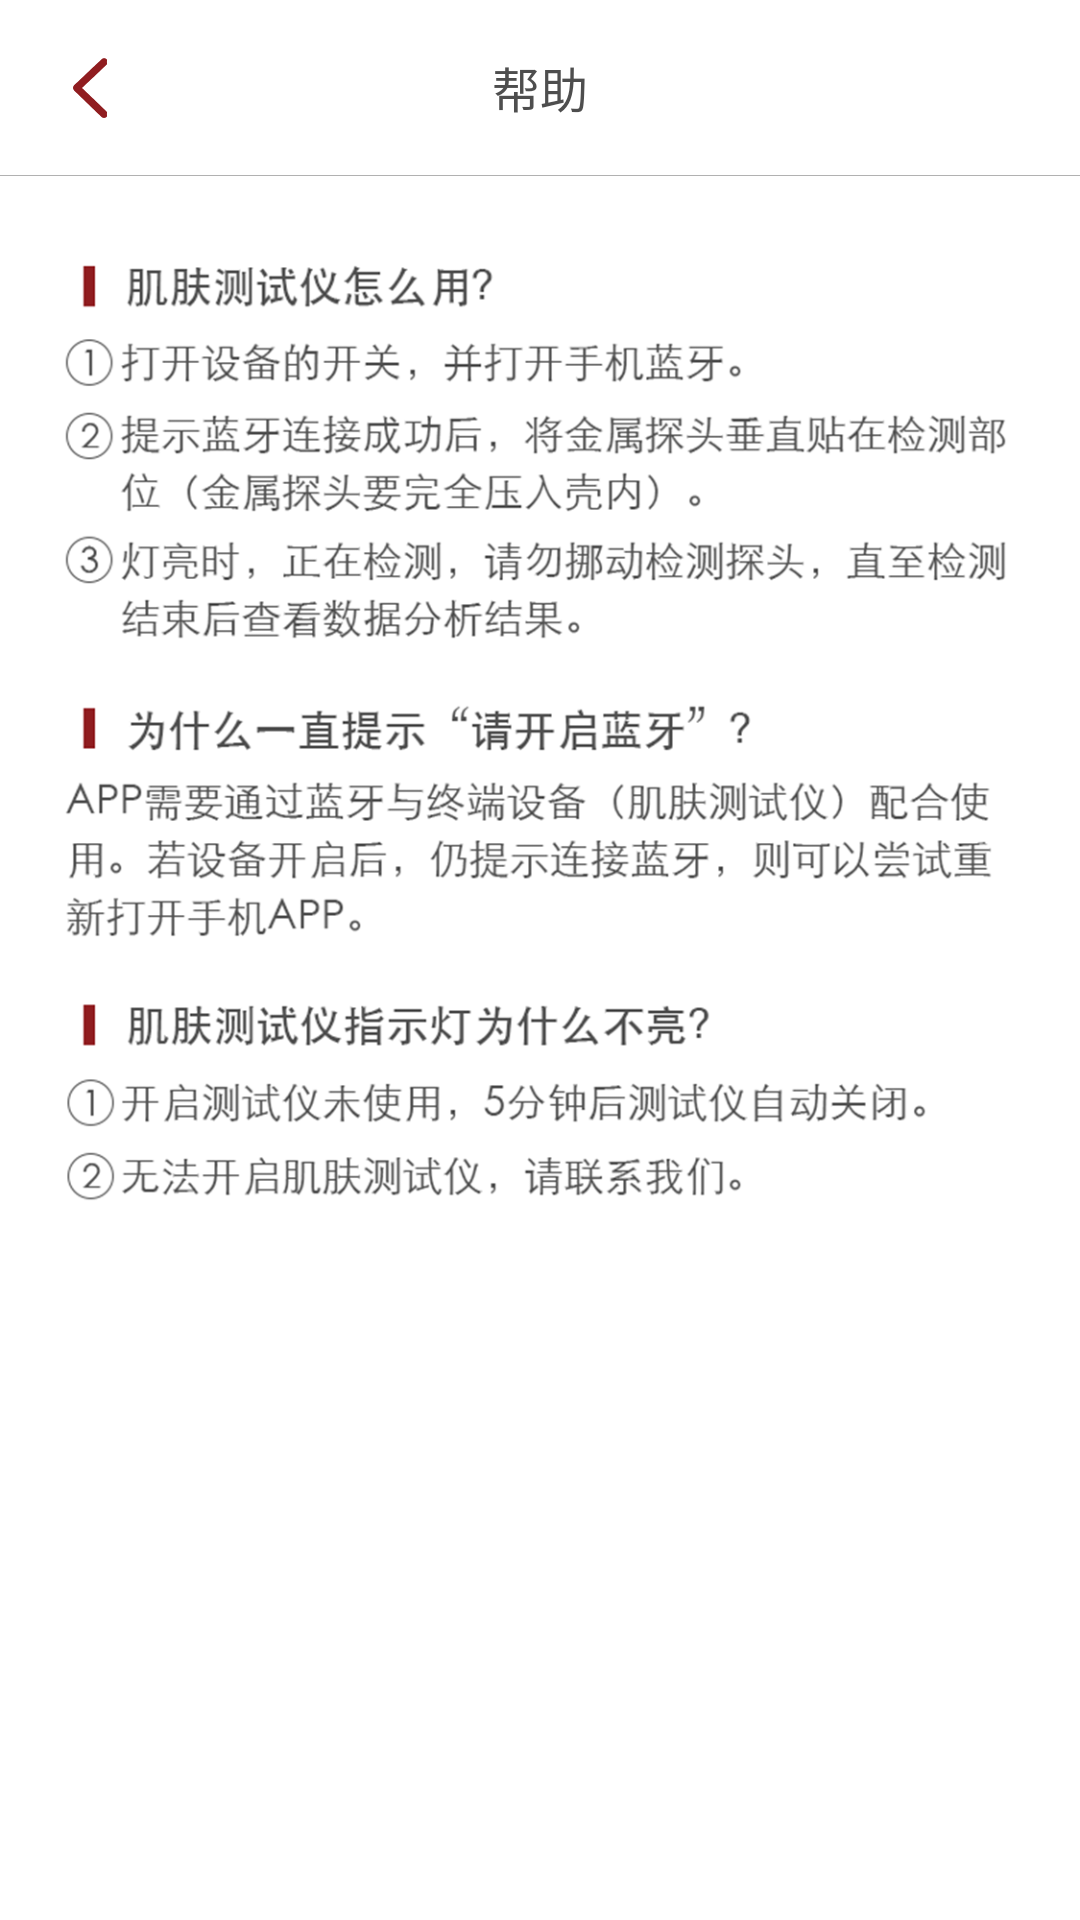

The Android layout XML behind this screen, and the referenced resources:
<!-- AndroidManifest.xml: application theme AppBaseTheme -->
<!-- res/layout/activity_help.xml -->
<LinearLayout xmlns:android="http://schemas.android.com/apk/res/android"
    xmlns:android_custom="http://schemas.android.com/apk/res/com.example.face"
    xmlns:tools="http://schemas.android.com/tools"
    android:layout_width="match_parent"
    android:layout_height="match_parent"
    android:orientation="vertical" >

    <RelativeLayout
        android:layout_width="match_parent"
        android:layout_height="match_parent"
        android:layout_weight="10"
        android:background="#ffffff" >

        <TextView
            android:id="@+id/textView1"
            android:layout_width="wrap_content"
            android:layout_height="wrap_content"
            android:layout_centerHorizontal="true"
            android:layout_centerVertical="true"
            android:text="帮助"
            android:textColor="#4e4e4e"
            android:textSize="16sp" />

        <ImageView
            android:id="@+id/back"
            android:layout_width="60dp"
            android:layout_height="60dp"
            android:layout_alignParentLeft="true"
            android:layout_alignParentTop="true"
            android:scaleType="centerInside"
            android:src="@drawable/back" />
    </RelativeLayout>

    <LinearLayout
        android:layout_width="match_parent"
        android:layout_height="match_parent"
        android:layout_weight="1"
        android:orientation="vertical" >

        <View
            android:layout_width="match_parent"
            android:layout_height="1px"
            android:background="#b1b1b1" />

        <ImageView
            android:id="@+id/imageView1"
            android:layout_width="match_parent"
            android:layout_height="match_parent"
            android:src="@drawable/help_background" />
    </LinearLayout>

</LinearLayout>
<!-- resources referenced by this layout -->
<resources>
  <!-- drawable back: png bitmap (drawable-xhdpi, 1584 bytes) -->
  <!-- drawable help_background: png bitmap (drawable-xxhdpi, 250123 bytes) -->
  <style name="AppBaseTheme" parent="android:Theme.Light.NoTitleBar" />
</resources>
